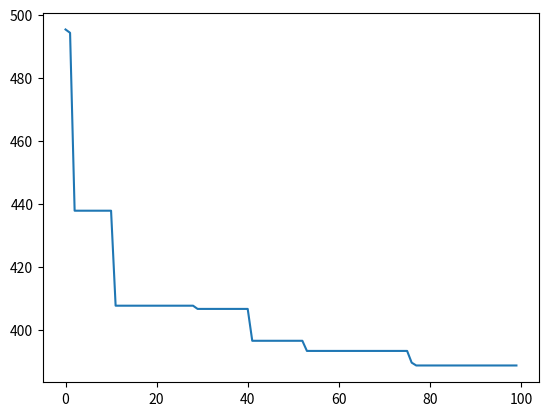

Source code (Python):
import numpy as np
import random
from datetime import datetime, timedelta
import matplotlib.pyplot as plt

gün_sayisi = 28
hemşire_sayisi = 8
populasyon = 30

if gün_sayisi ==7:
    calisma_saati = 40
if gün_sayisi == 28:
    calisma_saati = 160

#%%

nsp_tablo = np.zeros((populasyon, hemşire_sayisi, gün_sayisi+1))

for p in range(0,populasyon):
    for i in range(0,gün_sayisi):
        rnd =np.random.randint(5,hemşire_sayisi)
        atamalar= random.sample(range(0,hemşire_sayisi),rnd)
        for j in range(0,rnd):
            rnd2 = np.random.randint(0,2)
            if rnd2 == 1:
                nsp_tablo[p,atamalar[j],i]=16
            else:
                nsp_tablo[p,atamalar[j],i]=8

#%% gece çalışanlar ertesi gün çalışmasın

def gece_vardiyasi(NSPtablo):
    tablo = NSPtablo.copy()
    for p in range(0,populasyon):
        for i in range(0,hemşire_sayisi):
            for j in range(1,gün_sayisi):
                if tablo[p,i,j-1] == 16:
                    tablo[p,i,j] = 0
    return tablo
#%%toplam çalışma süresi 

def toplam_calisma(nsp_tablo):
    for p in range(0,populasyon):
        for i in range(0,hemşire_sayisi):
            nsp_tablo[p,i,-1] = 0
            calisma_süresi = np.sum(nsp_tablo[p,i].sum())
            nsp_tablo[p,i,-1] = calisma_süresi
    return nsp_tablo

#%%ceza hesapla

def ceza_hesapla(nsp_tablo):
    kd_sabah = 8.45
    kd_akşam = 15.75
    
    ceza_tablo = np.zeros((populasyon,1))
    
    for p in range(0,populasyon):
        ceza = 0
        for i in range(0,hemşire_sayisi):
            if nsp_tablo[p,i,-1] !=calisma_saati:
                ceza = ceza + abs(nsp_tablo[p,i,-1] - calisma_saati)

        for i in range(0,gün_sayisi):
            sabah_calisma = 0
            akşam_calisma = 0
            for j in range(0,hemşire_sayisi):
                if nsp_tablo[p,j,i] == 8:
                    sabah_calisma = sabah_calisma + 1
                if nsp_tablo[p,j,i] == 16:
                    akşam_calisma = akşam_calisma + 2
            
            hastabakim_sabah = sabah_calisma*4.64
            hastabakim_akşam = akşam_calisma*4.64

            ceza_hsb = abs(kd_sabah - hastabakim_sabah)
            ceza_hba = abs(kd_akşam - hastabakim_akşam)

            ceza = ceza + ceza_hsb + ceza_hba


        ceza_tablo[p] = ceza

    return ceza_tablo

#%% doğal seçilim için rulet tekerleği kullanıcak

def doğal_seçilim(nsp_tablo,ceza_tablo):
    o_tablo = 1/ceza_tablo
    obj_toplam = o_tablo.sum()

    for i in range(0,populasyon):
        o_tablo[i] = o_tablo[i]/obj_toplam
    
    cum = np.cumsum(o_tablo)

    for i in range(0,populasyon):
        rs = np.random.rand(populasyon)
        ara_populasyon =nsp_tablo.copy()

    for p in range(0,populasyon):
        idx =len(cum[np.where(cum <= rs[p])])
        ara_populasyon[p] = nsp_tablo[idx]

    return ara_populasyon
#%% iki nokta çaprazlama

def caprazla(ara_populasyon):
    arapop = ara_populasyon.copy()
    cp=0.95
    sirala =np.random.permutation(populasyon)

    for i in range(0,int(populasyon/2)):
        id1= sirala[2*i]
        id2= sirala[2*i+1]

        ata1 = arapop[id1]
        ata2 = arapop[id2]

        if np.random.rand() < cp:
            cpz_noktasi1=np.random.randint(1,gün_sayisi-1)
            cpz_noktasi2=np.random.randint(cpz_noktasi1,gün_sayisi-1)

            ata1[:,cpz_noktasi1:cpz_noktasi2],ata2[:,cpz_noktasi1:cpz_noktasi2] = ata2[:,cpz_noktasi1:cpz_noktasi2].copy(),ata1[:,cpz_noktasi1:cpz_noktasi2].copy()
            
            arapop[id1] = ata1
        arapop[id2] = ata2

    return arapop

#%% mutasyon işlemleri

def mutasyon(ara_populasyon):
    mts_orani = 0.05
    arapop = ara_populasyon.copy()
    rnd = np.random.rand(populasyon,hemşire_sayisi,gün_sayisi)

    for p in range(0,populasyon):
        for i in range(0,hemşire_sayisi):
            for j in range(0,gün_sayisi):
                if rnd[p,i,j] < mts_orani:
                    rs =np.random.randint(0,3)
                    arapop[p,i,j] = 0
                    if rs == 0:
                        arapop[p,i,j] = 0
                    if rs == 1:
                        arapop[p,i,j] = 8
                    else:
                        arapop[p,i,j] = 16

    return arapop


#%%
eniyideger = 1000000
iter=0

iter_max = 100
iter_durum = np.zeros(iter_max)

while iter < iter_max:
    nsp_tablo = gece_vardiyasi(nsp_tablo)
    nsp_tablo = toplam_calisma(nsp_tablo)
    ceza_tablo = ceza_hesapla(nsp_tablo)

    if ceza_tablo.min() < eniyideger:
        eniyideger = ceza_tablo.min()
        eniyicozum = nsp_tablo[ceza_tablo.argmin()]
    

    ara_populasyon = doğal_seçilim(nsp_tablo,ceza_tablo)
    ara_populasyon = caprazla(ara_populasyon)
    nsp_tablo = mutasyon(ara_populasyon)

    iter_durum[iter] = eniyideger

    iter += 1
    
plt.plot(iter_durum)
plt.show()
